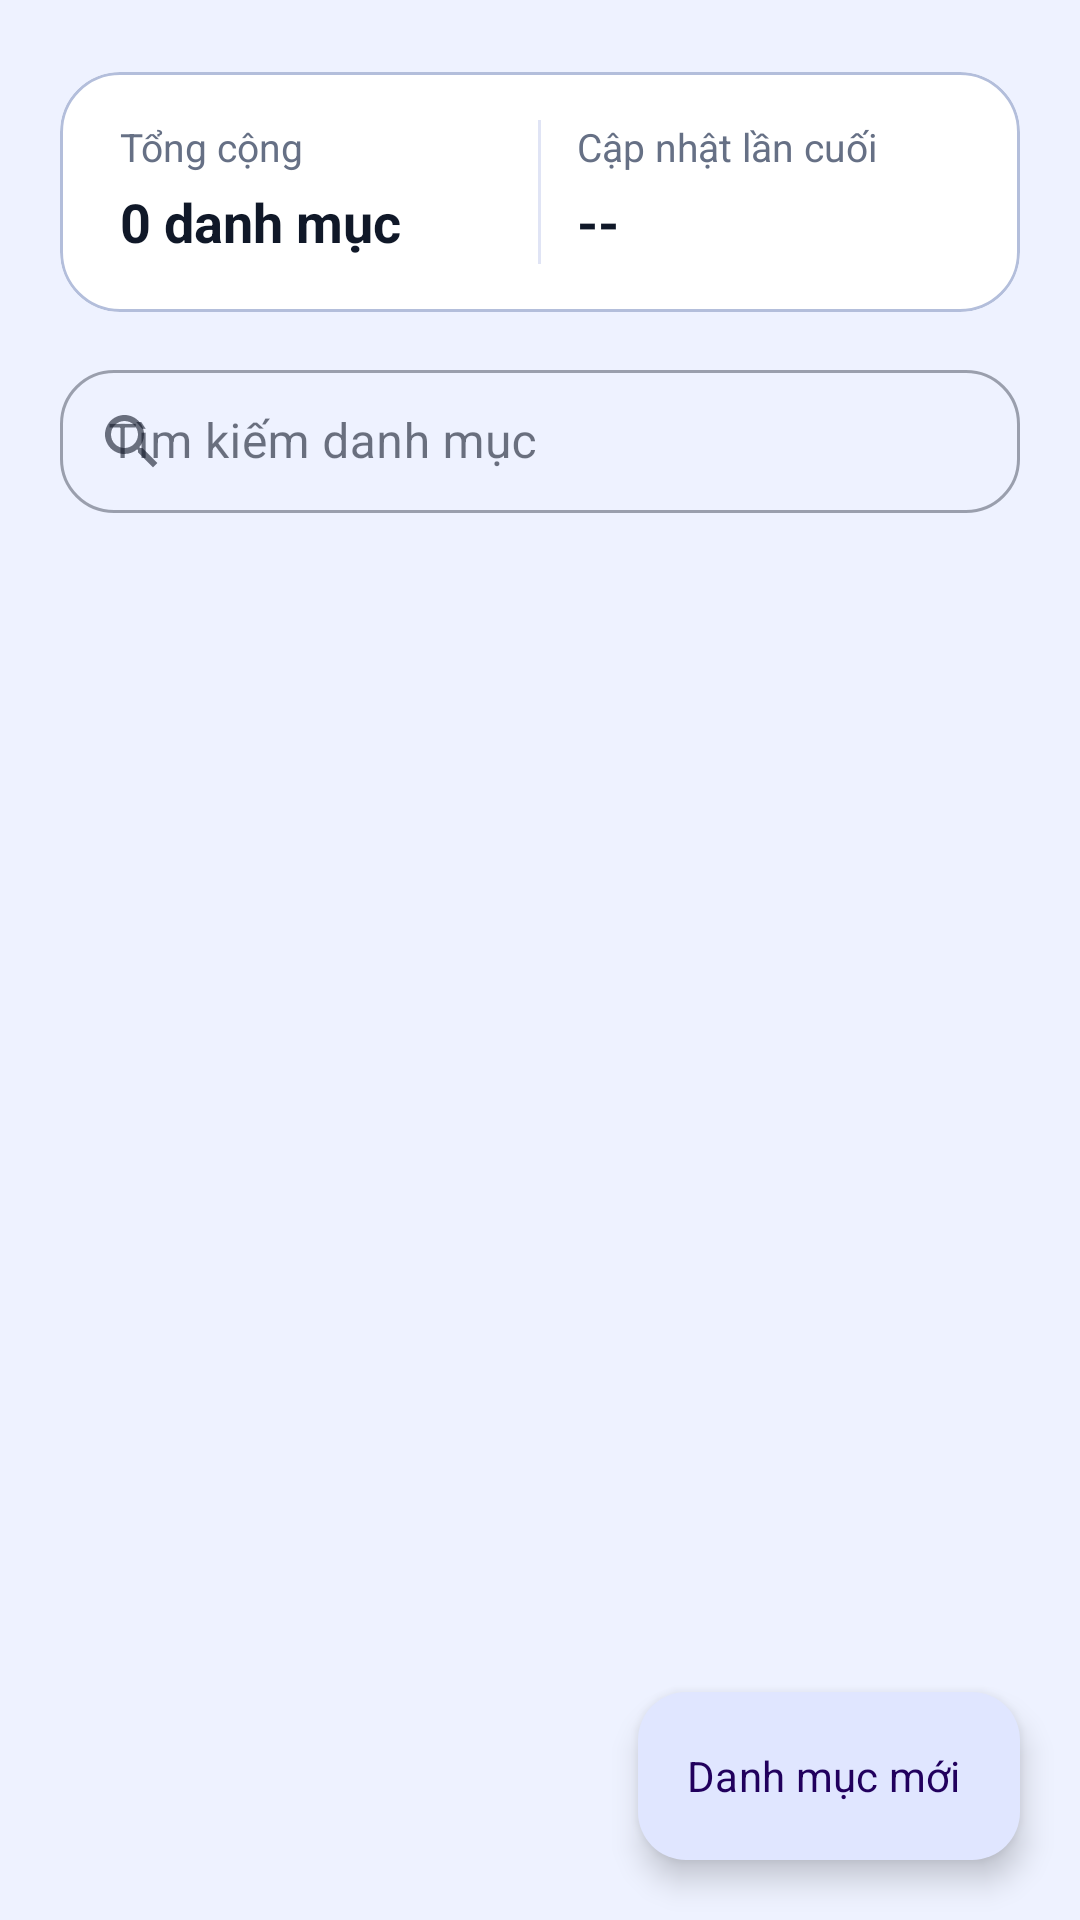

Produce the Android XML layout that renders to this screen, including the resource entries it uses.
<!-- AndroidManifest.xml: application theme Theme.DrinkOrder -->
<!-- res/layout/fragment_admin_categories.xml -->
<?xml version="1.0" encoding="utf-8"?>
<androidx.coordinatorlayout.widget.CoordinatorLayout xmlns:android="http://schemas.android.com/apk/res/android"
    xmlns:app="http://schemas.android.com/apk/res-auto"
    xmlns:tools="http://schemas.android.com/tools"
    android:layout_width="match_parent"
    android:layout_height="match_parent"
    android:background="@color/brand_background"
    tools:context=".ui.admin.AdminCategoriesFragment">

    <androidx.constraintlayout.widget.ConstraintLayout
        android:id="@+id/categoriesContainer"
        android:layout_width="match_parent"
        android:layout_height="match_parent"
        android:paddingStart="20dp"
        android:paddingEnd="20dp"
        android:paddingTop="12dp"
        android:paddingBottom="12dp">

        <com.google.android.material.card.MaterialCardView
            android:id="@+id/summaryCard"
            android:layout_width="0dp"
            android:layout_height="wrap_content"
            android:layout_marginTop="12dp"
            app:cardBackgroundColor="@color/brand_surface_elevated"
            app:cardCornerRadius="20dp"
            app:cardElevation="0dp"
            app:layout_constraintTop_toTopOf="parent"
            app:layout_constraintStart_toStartOf="parent"
            app:layout_constraintEnd_toEndOf="parent">

            <LinearLayout
                android:layout_width="match_parent"
                android:layout_height="wrap_content"
                android:orientation="horizontal"
                android:paddingStart="20dp"
                android:paddingEnd="20dp"
                android:paddingTop="16dp"
                android:paddingBottom="16dp">

                <LinearLayout
                    android:layout_width="0dp"
                    android:layout_height="wrap_content"
                    android:layout_weight="1"
                    android:orientation="vertical">

                    <TextView
                        android:layout_width="wrap_content"
                        android:layout_height="wrap_content"
                        android:text="Tổng cộng"
                        android:textColor="@color/brand_muted_text"
                        android:textSize="13sp" />

                    <TextView
                        android:id="@+id/tvCategoriesTotal"
                        android:layout_width="wrap_content"
                        android:layout_height="wrap_content"
                        android:layout_marginTop="4dp"
                        android:text="0 danh mục"
                        android:textColor="@color/brand_on_surface"
                        android:textSize="18sp"
                        android:textStyle="bold"
                        tools:text="8 danh mục" />
                </LinearLayout>

                <View
                    android:layout_width="1dp"
                    android:layout_height="48dp"
                    android:layout_marginStart="12dp"
                    android:layout_marginEnd="12dp"
                    android:background="@color/brand_divider" />

                <LinearLayout
                    android:layout_width="0dp"
                    android:layout_height="wrap_content"
                    android:layout_weight="1"
                    android:orientation="vertical">

                    <TextView
                        android:layout_width="wrap_content"
                        android:layout_height="wrap_content"
                        android:text="Cập nhật lần cuối"
                        android:textColor="@color/brand_muted_text"
                        android:textSize="13sp" />

                    <TextView
                        android:id="@+id/tvCategoriesUpdated"
                        android:layout_width="wrap_content"
                        android:layout_height="wrap_content"
                        android:layout_marginTop="4dp"
                        android:text="--"
                        android:textColor="@color/brand_on_surface"
                        android:textSize="18sp"
                        android:textStyle="bold"
                        tools:text="12 Thg 11, 09:20" />
                </LinearLayout>
            </LinearLayout>
        </com.google.android.material.card.MaterialCardView>

        <com.google.android.material.textfield.TextInputLayout
            android:id="@+id/tilSearchCategories"
            style="@style/Widget.MaterialComponents.TextInputLayout.OutlinedBox.Dense"
            android:layout_width="0dp"
            android:layout_height="wrap_content"
            android:layout_marginTop="14dp"
            android:hint="Tìm kiếm danh mục"
            app:startIconDrawable="@drawable/ic_search"
            app:layout_constraintTop_toBottomOf="@id/summaryCard"
            app:layout_constraintStart_toStartOf="parent"
            app:layout_constraintEnd_toEndOf="parent">

            <com.google.android.material.textfield.TextInputEditText
                android:id="@+id/edtSearchCategories"
                android:layout_width="match_parent"
                android:layout_height="wrap_content"
                android:imeOptions="actionDone"
                android:inputType="text"
                android:maxLines="1" />
        </com.google.android.material.textfield.TextInputLayout>

        <androidx.recyclerview.widget.RecyclerView
            android:id="@+id/rvAdminCategories"
            android:layout_width="0dp"
            android:layout_height="0dp"
            android:clipToPadding="false"
            android:overScrollMode="never"
            android:paddingBottom="96dp"
            android:paddingTop="12dp"
            app:layout_constraintTop_toBottomOf="@id/tilSearchCategories"
            app:layout_constraintBottom_toBottomOf="parent"
            app:layout_constraintStart_toStartOf="parent"
            app:layout_constraintEnd_toEndOf="parent"
            tools:listitem="@layout/item_admin_category" />

        <LinearLayout
            android:id="@+id/categoryEmptyState"
            android:layout_width="0dp"
            android:layout_height="0dp"
            android:gravity="center"
            android:orientation="vertical"
            android:padding="24dp"
            android:visibility="gone"
            app:layout_constraintTop_toTopOf="@id/rvAdminCategories"
            app:layout_constraintBottom_toBottomOf="@id/rvAdminCategories"
            app:layout_constraintStart_toStartOf="parent"
            app:layout_constraintEnd_toEndOf="parent"
            tools:visibility="visible">

            <ImageView
                android:layout_width="96dp"
                android:layout_height="96dp"
                android:background="@drawable/bg_app_gradient"
                android:contentDescription="@null"
                android:padding="20dp"
                android:scaleType="centerInside"
                android:src="@drawable/ic_truck_24"
                android:clipToOutline="true" />

            <TextView
                android:id="@+id/tvCategoryEmptyTitle"
                android:layout_width="wrap_content"
                android:layout_height="wrap_content"
                android:layout_marginTop="20dp"
                android:text="Chưa có danh mục"
                android:textAlignment="center"
                android:textColor="@color/brand_on_surface"
                android:textSize="18sp"
                android:textStyle="bold"
                tools:text="Không tìm thấy danh mục" />

            <TextView
                android:id="@+id/tvCategoryEmptySubtitle"
                android:layout_width="wrap_content"
                android:layout_height="wrap_content"
                android:layout_marginTop="8dp"
                android:gravity="center"
                android:text="Bắt đầu bằng việc tạo danh mục đầu tiên."
                android:textAlignment="center"
                android:textColor="@color/brand_muted_text"
                android:textSize="14sp"
                tools:text="Hãy thử từ khóa khác hoặc xóa bộ lọc." />

            <com.google.android.material.button.MaterialButton
                android:id="@+id/btnAddCategoryFromEmpty"
                style="@style/Widget.MaterialComponents.Button"
                android:layout_width="wrap_content"
                android:layout_height="wrap_content"
                android:layout_marginTop="16dp"
                android:text="Thêm danh mục"
                android:textAllCaps="false" />

        </LinearLayout>

    </androidx.constraintlayout.widget.ConstraintLayout>

    <com.google.android.material.floatingactionbutton.ExtendedFloatingActionButton
        android:id="@+id/fabAddCategory"
        android:layout_width="wrap_content"
        android:layout_height="wrap_content"
        android:layout_margin="20dp"
        android:text="Danh mục mới"
        android:textAllCaps="false"
        app:layout_anchor="@id/rvAdminCategories"
        app:layout_anchorGravity="bottom|end"
        app:icon="@drawable/ic_add_24" />

</androidx.coordinatorlayout.widget.CoordinatorLayout>
<!-- res/layout/item_admin_category.xml (included above) -->
<?xml version="1.0" encoding="utf-8"?>
<com.google.android.material.card.MaterialCardView xmlns:android="http://schemas.android.com/apk/res/android"
    xmlns:app="http://schemas.android.com/apk/res-auto"
    xmlns:tools="http://schemas.android.com/tools"
    android:layout_width="match_parent"
    android:layout_height="wrap_content"
    android:layout_marginTop="12dp"
    android:layout_marginBottom="8dp"
    app:cardCornerRadius="18dp"
    app:cardElevation="4dp">

    <LinearLayout
        android:layout_width="match_parent"
        android:layout_height="wrap_content"
        android:orientation="vertical"
        android:padding="16dp">

        <TextView
            android:id="@+id/tvCategoryName"
            android:layout_width="match_parent"
            android:layout_height="wrap_content"
            android:textColor="@color/brand_on_surface"
            android:textSize="16sp"
            android:textStyle="bold"
            tools:text="Classic milk tea" />

        <TextView
            android:id="@+id/tvCategoryDescription"
            android:layout_width="match_parent"
            android:layout_height="wrap_content"
            android:layout_marginTop="4dp"
            android:textColor="@color/brand_muted_text"
            android:textSize="13sp"
            tools:text="Creamy tea-based drinks" />

        <TextView
            android:id="@+id/tvCategoryMeta"
            android:layout_width="match_parent"
            android:layout_height="wrap_content"
            android:layout_marginTop="8dp"
            android:textColor="@color/brand_on_surface_variant"
            android:textSize="12sp"
            tools:text="Created: 10/11/2025" />

        <LinearLayout
            android:layout_width="match_parent"
            android:layout_height="wrap_content"
            android:layout_marginTop="12dp"
            android:gravity="end"
            android:orientation="horizontal">

            <com.google.android.material.button.MaterialButton
                android:id="@+id/btnEdit"
                style="@style/Widget.MaterialComponents.Button.TextButton"
                android:layout_width="wrap_content"
                android:layout_height="wrap_content"
                android:text="Edit"
                android:textAllCaps="false" />

            <com.google.android.material.button.MaterialButton
                android:id="@+id/btnDelete"
                style="@style/Widget.MaterialComponents.Button.TextButton"
                android:layout_width="wrap_content"
                android:layout_height="wrap_content"
                android:text="Delete"
                android:textAllCaps="false"
                android:textColor="@color/brand_error" />
        </LinearLayout>

    </LinearLayout>

</com.google.android.material.card.MaterialCardView>
<!-- resources referenced by this layout -->
<resources>
  <color name="brand_background">#EEF2FF</color>
  <color name="brand_divider">#E0E4F5</color>
  <color name="brand_error">#B3261E</color>
  <color name="brand_muted_text">#667085</color>
  <color name="brand_on_surface">#101828</color>
  <color name="brand_on_surface_variant">#4C5670</color>
  <color name="brand_surface_elevated">#FFFFFFFF</color>
  <!-- drawable bg_app_gradient (drawable) -->
  <?xml version="1.0" encoding="utf-8"?>
  <shape xmlns:android="http://schemas.android.com/apk/res/android" android:shape="rectangle">
      <gradient
          android:startColor="@color/brand_accent_gradient_start"
          android:endColor="@color/brand_accent_gradient_end"
          android:angle="135" />
      <corners android:radius="32dp" />
  </shape>
  <!-- drawable ic_search (drawable) -->
  <?xml version="1.0" encoding="utf-8"?>
  <vector xmlns:android="http://schemas.android.com/apk/res/android"
      android:width="24dp"
      android:height="24dp"
      android:viewportWidth="24"
      android:viewportHeight="24">
      <path
          android:fillColor="?attr/colorOnSurfaceVariant"
          android:pathData="M15.5,14h-0.79l-0.28,-0.27C15.41,12.59 16,11.11 16,9.5 16,5.91 13.09,3 9.5,3S3,5.91 3,9.5 5.91,16 9.5,16c1.61,0 3.09,-0.59 4.23,-1.57l0.27,0.28v0.79l5,5L20.49,19l-5,-5zm-6,0C7.01,14 5,11.99 5,9.5S7.01,5 9.5,5 14,7.01 14,9.5 11.99,14 9.5,14z" />
  </vector>
  <!-- drawable ic_truck_24 (drawable) -->
  <?xml version="1.0" encoding="utf-8"?>
  <vector xmlns:android="http://schemas.android.com/apk/res/android"
      android:width="24dp"
      android:height="24dp"
      android:viewportWidth="24"
      android:viewportHeight="24">
      <path
          android:fillColor="@color/brand_primary"
          android:pathData="M20,8h-3V4H3v13h2a3,3 0,0 0,6 0h2a3,3 0,0 0,6 0h1v-5l-2,-4zM8,18a1,1 0,1 1,1 -1A1,1 0,0 1,8 18zm9,0a1,1 0,1 1,1 -1A1,1 0,0 1,17 18zm3,-3h-1a3,3 0,0 0,-6 0h-2a3,3 0,0 0,-6 0H5V6h10v4h4l2,4v1z" />
  </vector>
  <style name="Theme.DrinkOrder" parent="Base.Theme.DrinkOrder" />
  <color name="brand_accent_gradient_start">#4B5DFF</color>
  <color name="brand_accent_gradient_end">#42E8FF</color>
  <color name="brand_primary">#3461FF</color>
  <color name="brand_on_primary">#FFFFFFFF</color>
  <color name="brand_primary_container">#E0E6FF</color>
  <color name="brand_secondary">#FF8A5B</color>
  <color name="brand_on_secondary">#3D1300</color>
  <color name="brand_secondary_container">#FFE1D3</color>
  <color name="brand_tertiary">#2ED3A7</color>
  <color name="brand_on_tertiary">#002117</color>
  <color name="brand_tertiary_container">#C0F6E5</color>
  <color name="brand_surface">#F6F8FF</color>
  <color name="brand_surface_variant">#E3E8F9</color>
  <color name="brand_outline">#B3BEDB</color>
  <color name="brand_on_background">#0A1324</color>
  <color name="brand_on_error">#FFFFFFFF</color>
  <style name="Widget.DrinkOrder.Card" parent="@style/Widget.Material3.CardView.Elevated">
          <item name="cardCornerRadius">22dp</item>
          <item name="strokeColor">@color/brand_outline</item>
          <item name="strokeWidth">1dp</item>
          <item name="cardBackgroundColor">@color/brand_surface_elevated</item>
      </style>
  <style name="Widget.DrinkOrder.Button" parent="@style/Widget.Material3.Button">
          <item name="android:textAllCaps">false</item>
          <item name="shapeAppearanceOverlay">@style/ShapeAppearance.DrinkOrder.Large</item>
      </style>
  <style name="Widget.DrinkOrder.Toolbar" parent="@style/Widget.Material3.Toolbar">
          <item name="android:background">@color/brand_surface</item>
          <item name="android:elevation">0dp</item>
          <item name="titleTextColor">@color/brand_on_surface</item>
      </style>
  <style name="ShapeAppearance.DrinkOrder.Large" parent="@style/ShapeAppearance.Material3.Corner.Medium">
          <item name="cornerSize">20dp</item>
      </style>
</resources>
